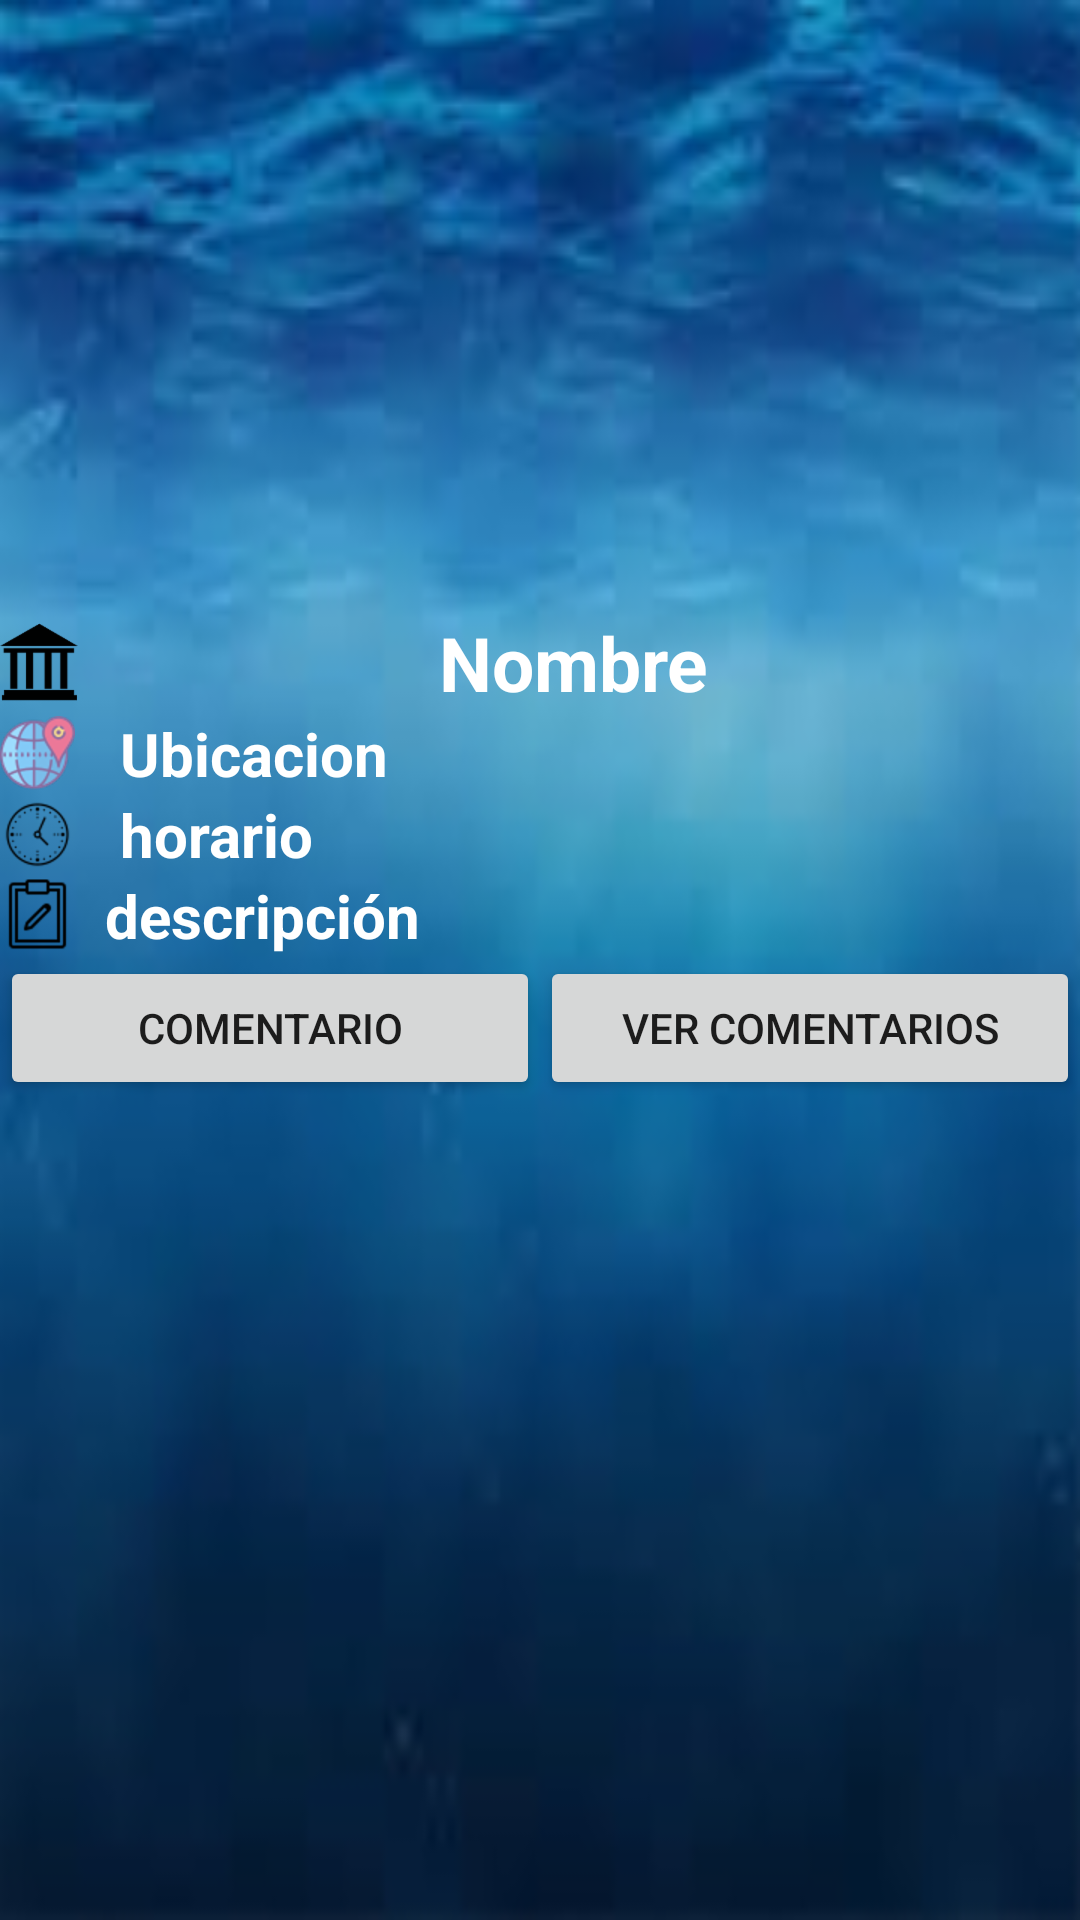

This screen was rendered from an Android layout file. Write that file and the resources it references.
<!-- AndroidManifest.xml: application theme AppTheme -->
<!-- res/layout/activity_description.xml -->
<?xml version="1.0" encoding="utf-8"?>
<LinearLayout
    xmlns:android="http://schemas.android.com/apk/res/android"
    android:orientation="vertical"
    android:layout_width="match_parent"
    android:layout_height="match_parent"
    android:background="@drawable/fondo"
    android:layout_margin="10dp"

    >

    <ImageView
        android:id="@+id/img_post"
        android:layout_width="match_parent"
        android:layout_height="204dp"
        android:background="@drawable/border_item"
        android:scaleType="centerCrop"
        android:padding="25dp"
        />


    <TextView
        android:id="@+id/id_tv_item_comment_nombre"
        android:layout_width="match_parent"
        android:layout_height="wrap_content"
        android:text="                   Nombre"
        android:textStyle="bold"
        android:textSize="25sp"
        android:textColor="@android:color/white"
        android:drawableLeft="@drawable/icono_historia"

        />

    <TextView
        android:id="@+id/id_tv_item_comment_ubication"
        android:layout_width="match_parent"
        android:layout_height="wrap_content"
        android:text="   Ubicacion"
        android:textStyle="bold"
        android:textSize="20sp"
        android:textColor="@android:color/white"
        android:drawableLeft="@drawable/location"
        />
    <TextView
        android:id="@+id/id_tv_item_comment_horary"
        android:layout_width="match_parent"
        android:layout_height="wrap_content"
        android:text="   horario"
        android:textStyle="bold"
        android:textSize="20sp"
        android:textColor="@android:color/white"
        android:drawableLeft="@drawable/clock"/>

    <TextView
        android:id="@+id/id_tv_item_comment_description"
        android:layout_width="match_parent"
        android:layout_height="wrap_content"
        android:text="  descripción"
        android:textStyle="bold"
        android:textSize="20sp"
        android:textColor="@android:color/white"
        android:drawableLeft="@drawable/lapiz"/>

    <LinearLayout
        android:layout_width="match_parent"
        android:layout_height="wrap_content"
        android:orientation="horizontal">

        <Button
            android:id="@+id/id_btn_item_comment"
            android:layout_width="match_parent"
            android:layout_height="wrap_content"
            android:layout_weight="1"
            android:onClick="onClickNewcommentactivity"
            android:text="comentario" />

        <Button
            android:id="@+id/id_btn_item_allcomment"
            android:layout_width="match_parent"
            android:layout_height="wrap_content"
            android:layout_weight="1"

            android:text="ver comentarios" />
    </LinearLayout>


</LinearLayout>
<!-- resources referenced by this layout -->
<resources>
  <!-- drawable clock: png bitmap (drawable-hdpi, 972 bytes) -->
  <!-- drawable fondo: png bitmap (drawable-hdpi, 48225 bytes) -->
  <!-- drawable icono_historia: png bitmap (drawable-hdpi, 707 bytes) -->
  <!-- drawable lapiz: png bitmap (drawable-hdpi, 728 bytes) -->
  <!-- drawable location: png bitmap (drawable-hdpi, 3188 bytes) -->
  <style name="AppTheme" parent="Theme.AppCompat.Light.DarkActionBar">
          
          <item name="colorPrimary">@color/colorPrimary</item>
          <item name="colorPrimaryDark">@color/colorPrimaryDark</item>
          <item name="colorAccent">@color/colorAccent</item>
      </style>
  <!-- not gathered from this repository: default colours our renderer supplied (Android Studio template values) -->
  <color name="colorPrimary">#FF6200EE</color>
  <color name="colorPrimaryDark">#FF3700B3</color>
  <color name="colorAccent">#FF03DAC5</color>
</resources>
